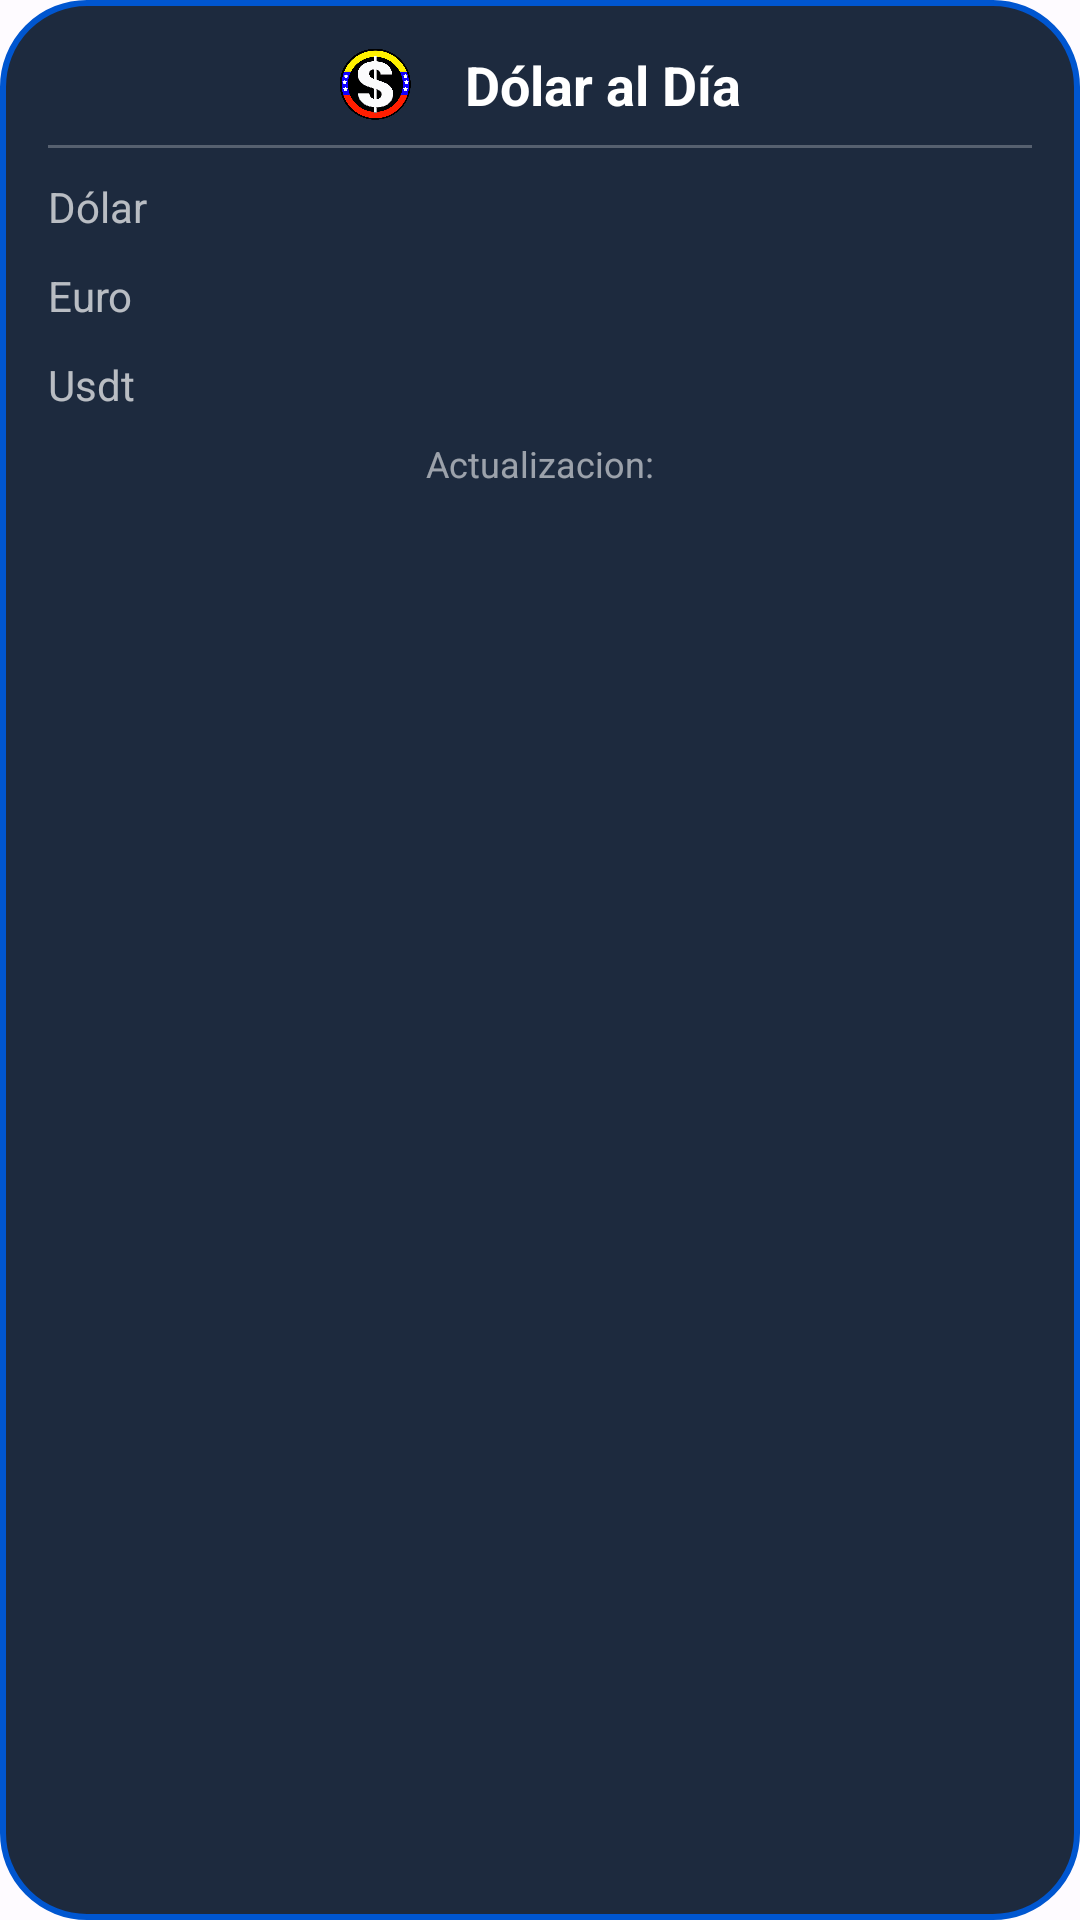

Write the Android layout XML for this screen, with the resource values it uses.
<!-- AndroidManifest.xml: application theme Theme.MENULATERAL -->
<!-- res/layout/app_widget_home.xml -->
<?xml version="1.0" encoding="utf-8"?>
<LinearLayout xmlns:android="http://schemas.android.com/apk/res/android"
    xmlns:tools="http://schemas.android.com/tools"
    android:id="@+id/widget_container"
    android:layout_width="match_parent"
    android:layout_height="wrap_content"
    android:background="@drawable/widget_background"
    android:orientation="vertical"
    android:padding="16dp">

    <LinearLayout
        android:layout_width="match_parent"
        android:layout_height="wrap_content"
        android:gravity="center"
        android:layout_gravity="center"
        android:orientation="horizontal">

        <ImageView
            android:id="@+id/app_icon"
            android:layout_width="24dp"
            android:layout_height="24dp"
            android:src="@drawable/logoredondo"

            tools:ignore="ContentDescription" />

        <TextView
            android:id="@+id/text_view_title"
            android:layout_width="wrap_content"
            android:layout_height="wrap_content"
            android:layout_marginStart="18dp"

            android:text="@string/d_lar_al_d_a"
            android:textColor="@android:color/white"
            android:textSize="18sp"
            android:textStyle="bold" />
    </LinearLayout>

    
    
    <FrameLayout
        android:layout_width="match_parent"
        android:layout_height="1dp"
        android:layout_marginTop="8dp"
        android:layout_marginBottom="8dp"
        android:background="#40FFFFFF" />

    
    <LinearLayout
        android:layout_width="match_parent"
        android:layout_height="wrap_content"
        android:orientation="horizontal">

        <TextView
            android:id="@+id/text_view_dolar_label"
            android:layout_width="0dp"
            android:layout_height="wrap_content"
            android:layout_weight="1"
            android:text="Dólar"
            android:textColor="#B0FFFFFF"
            android:textSize="14sp" />

        <TextView
            android:id="@+id/text_view_dolar_rate"
            android:layout_width="wrap_content"
            android:layout_height="wrap_content"
            android:textColor="@android:color/white"
            android:textSize="16sp"
            android:textStyle="bold"
            tools:text="Bs. 195,25" />
    </LinearLayout>

    
    <LinearLayout
        android:layout_width="match_parent"
        android:layout_height="wrap_content"
        android:layout_marginTop="8dp"
        android:orientation="horizontal">

        <TextView
            android:id="@+id/text_view_euro_label"
            android:layout_width="0dp"
            android:layout_height="wrap_content"
            android:layout_weight="1"
            android:text="Euro"
            android:textColor="#B0FFFFFF"
            android:textSize="14sp" />

        <TextView
            android:id="@+id/text_view_euro_rate"
            android:layout_width="wrap_content"
            android:layout_height="wrap_content"
            android:textColor="@android:color/white"
            android:textSize="16sp"
            android:textStyle="bold"
            tools:text="Bs. 226,04" />
    </LinearLayout>

    
    <LinearLayout
        android:layout_width="match_parent"
        android:layout_height="wrap_content"
        android:layout_marginTop="8dp"
        android:orientation="horizontal">

        <TextView
            android:id="@+id/text_view_USDT_label"
            android:layout_width="0dp"
            android:layout_height="wrap_content"
            android:layout_weight="1"
            android:text="@string/usdt"
            android:textColor="#B0FFFFFF"
            android:textSize="14sp" />

        <TextView
            android:id="@+id/text_view_USDT_rate"
            android:layout_width="wrap_content"
            android:layout_height="wrap_content"
            android:textColor="@android:color/white"
            android:textSize="16sp"
            android:textStyle="bold"
            tools:text="Bs. 426,04" />
    </LinearLayout>

    
    <TextView
        android:id="@+id/txt_fechaactualizacion"
        android:layout_width="match_parent"
        android:layout_height="wrap_content"
        android:layout_marginTop="8dp"
        android:gravity="center"
        android:textColor="#90FFFFFF"
        android:textSize="12sp"
        android:text="Actualizacion:"
        />
    <TextView
        android:id="@+id/text_view_updated"
        android:layout_width="match_parent"
        android:layout_height="wrap_content"
        android:gravity="center"
        android:textColor="#90FFFFFF"
        android:textSize="12sp"
        tools:text="11/10/2025 - 12:32 pm" />

</LinearLayout>
<!-- resources referenced by this layout -->
<resources>
  <!-- drawable logoredondo: png bitmap (drawable, 60369 bytes) -->
  <!-- drawable widget_background (drawable) -->
  <?xml version="1.0" encoding="utf-8"?>
  <shape xmlns:android="http://schemas.android.com/apk/res/android"
  android:shape="rectangle">
  
  
  
  <solid android:color="#1D2A3E" />
  
  
  <corners android:radius="28dp" />
  <stroke
      android:width="2dp"
      android:color="?attr/colorPrimary" /> 
  
  </shape>
  <string name="d_lar_al_d_a">Dólar al Día</string>
  <string name="usdt">Usdt</string>
  <style name="Theme.MENULATERAL" parent="Theme.Material3.Light.NoActionBar">
          
          <item name="colorPrimary">@color/md_theme_light_primary</item>
          <item name="colorOnPrimary">@color/md_theme_light_onPrimary</item>
          <item name="colorPrimaryContainer">@color/md_theme_light_primaryContainer</item>
          <item name="colorOnPrimaryContainer">@color/md_theme_light_onPrimaryContainer</item>
          <item name="colorSecondary">@color/md_theme_light_secondary</item>
          <item name="colorOnSecondary">@color/md_theme_light_onSecondary</item>
          
          <item name="android:colorBackground">@color/md_theme_light_background</item>
          <item name="colorOnBackground">@color/md_theme_light_onBackground</item>
          <item name="colorSurface">@color/md_theme_light_surface</item>
          <item name="colorOnSurface">@color/md_theme_light_onSurface</item>
          <item name="colorSurfaceVariant">@color/md_theme_light_surfaceVariant</item>
          <item name="colorOnSurfaceVariant">@color/md_theme_light_onSurfaceVariant</item>
  
          
          <item name="android:activityOpenEnterAnimation">@anim/appear_from_top</item>
  
          
          <item name="android:activityOpenExitAnimation">@anim/stay_put</item>
  
          
          <item name="android:activityCloseEnterAnimation">@anim/stay_put</item>
  
          
          <item name="android:activityCloseExitAnimation">@anim/disappear_to_bottom
          </item> 
      </style>
  <color name="md_theme_light_primary">#0056D0</color>
  <color name="md_theme_light_onPrimary">#FFFFFF</color>
  <color name="md_theme_light_primaryContainer">#DAE2FF</color>
  <color name="md_theme_light_onPrimaryContainer">#001847</color>
  <color name="md_theme_light_secondary">#585E71</color>
  <color name="md_theme_light_onSecondary">#FFFFFF</color>
  <color name="md_theme_light_background">#FEFBFF</color>
  <color name="md_theme_light_onBackground">#1B1B1F</color>
  <color name="md_theme_light_surface">#FEFBFF</color>
  <color name="md_theme_light_onSurface">#1B1B1F</color>
  <color name="md_theme_light_surfaceVariant">#0B0B0B</color>
  <color name="md_theme_light_onSurfaceVariant">#44464F</color>
</resources>
